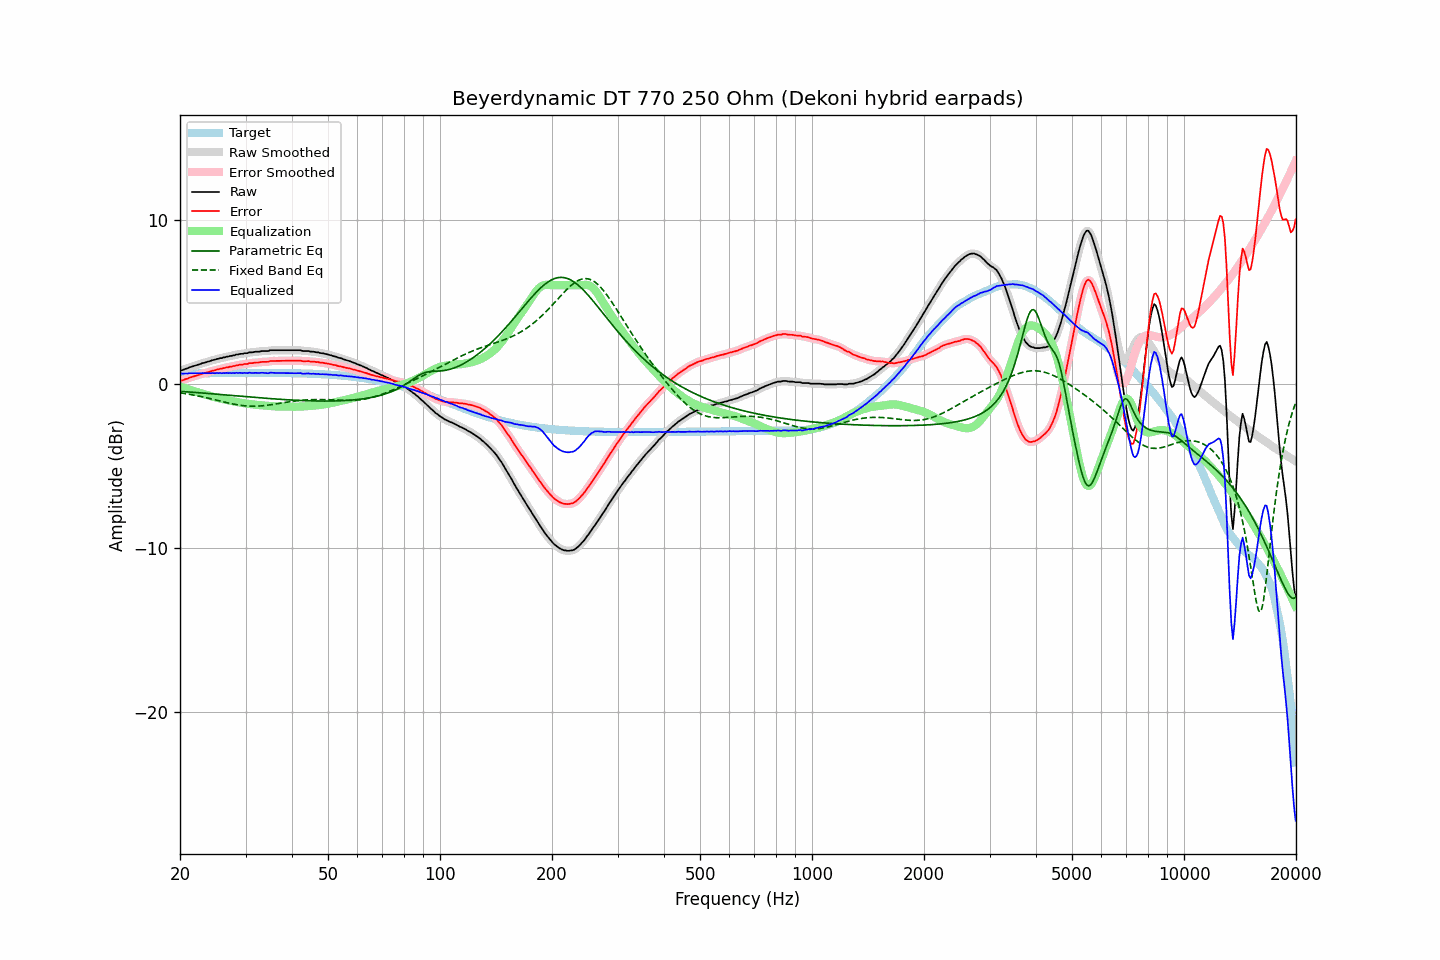

Values plotted in this chart, from the file beside it:
frequency, raw, error, smoothed, error_smoothed, equalization, parametric_eq, fixed_band_eq, equalized_raw, equalized_smoothed, target
20.00, 0.80, 0.18, 0.80, 0.18, -0.17, -0.46, -0.55, 0.63, 0.63, 0.62
20.20, 0.82, 0.20, 0.82, 0.20, -0.20, -0.47, -0.57, 0.62, 0.62, 0.62
20.40, 0.84, 0.22, 0.85, 0.23, -0.23, -0.48, -0.58, 0.61, 0.62, 0.62
20.61, 0.89, 0.26, 0.88, 0.26, -0.27, -0.48, -0.60, 0.62, 0.62, 0.62
20.81, 0.92, 0.29, 0.92, 0.29, -0.30, -0.49, -0.61, 0.62, 0.62, 0.63
21.02, 0.95, 0.32, 0.96, 0.33, -0.33, -0.50, -0.63, 0.62, 0.63, 0.63
21.23, 1.00, 0.37, 0.99, 0.37, -0.36, -0.51, -0.65, 0.64, 0.63, 0.63
21.44, 1.03, 0.40, 1.03, 0.40, -0.39, -0.51, -0.67, 0.64, 0.64, 0.63
21.66, 1.06, 0.43, 1.06, 0.43, -0.43, -0.52, -0.68, 0.63, 0.64, 0.63
21.87, 1.09, 0.46, 1.09, 0.46, -0.46, -0.53, -0.70, 0.63, 0.63, 0.63
22.09, 1.12, 0.49, 1.12, 0.49, -0.49, -0.54, -0.72, 0.63, 0.63, 0.63
22.31, 1.15, 0.52, 1.15, 0.51, -0.52, -0.54, -0.74, 0.63, 0.63, 0.63
22.54, 1.18, 0.54, 1.18, 0.55, -0.55, -0.55, -0.76, 0.63, 0.63, 0.63
22.76, 1.21, 0.57, 1.22, 0.58, -0.58, -0.56, -0.78, 0.63, 0.64, 0.64
22.99, 1.26, 0.62, 1.25, 0.61, -0.61, -0.57, -0.80, 0.65, 0.64, 0.64
23.22, 1.27, 0.63, 1.28, 0.64, -0.64, -0.57, -0.83, 0.63, 0.64, 0.64
23.45, 1.30, 0.66, 1.31, 0.67, -0.67, -0.58, -0.85, 0.63, 0.64, 0.64
23.69, 1.34, 0.70, 1.33, 0.69, -0.70, -0.59, -0.87, 0.64, 0.63, 0.64
23.92, 1.36, 0.72, 1.36, 0.72, -0.72, -0.60, -0.89, 0.64, 0.64, 0.64
24.16, 1.39, 0.75, 1.40, 0.75, -0.75, -0.61, -0.92, 0.64, 0.64, 0.64
24.40, 1.43, 0.79, 1.42, 0.78, -0.78, -0.61, -0.94, 0.65, 0.64, 0.64
24.65, 1.45, 0.81, 1.45, 0.81, -0.81, -0.62, -0.96, 0.64, 0.65, 0.64
24.89, 1.47, 0.83, 1.48, 0.83, -0.83, -0.63, -0.99, 0.64, 0.65, 0.64
25.14, 1.51, 0.86, 1.50, 0.86, -0.86, -0.64, -1.01, 0.65, 0.65, 0.65
25.39, 1.52, 0.87, 1.53, 0.88, -0.88, -0.65, -1.03, 0.64, 0.65, 0.65
25.65, 1.56, 0.91, 1.55, 0.90, -0.90, -0.66, -1.06, 0.66, 0.65, 0.65
25.91, 1.56, 0.91, 1.57, 0.92, -0.92, -0.66, -1.08, 0.64, 0.64, 0.65
26.16, 1.60, 0.95, 1.60, 0.95, -0.95, -0.67, -1.11, 0.65, 0.65, 0.65
26.43, 1.61, 0.96, 1.61, 0.96, -0.97, -0.68, -1.13, 0.64, 0.65, 0.65
26.69, 1.65, 1.00, 1.64, 0.99, -0.99, -0.69, -1.15, 0.66, 0.65, 0.65
26.96, 1.65, 1.00, 1.66, 1.01, -1.01, -0.70, -1.17, 0.64, 0.65, 0.65
27.23, 1.69, 1.04, 1.68, 1.03, -1.03, -0.70, -1.20, 0.66, 0.65, 0.65
27.50, 1.69, 1.04, 1.70, 1.04, -1.05, -0.71, -1.22, 0.64, 0.65, 0.65
27.77, 1.73, 1.08, 1.72, 1.07, -1.07, -0.72, -1.24, 0.66, 0.65, 0.65
28.05, 1.73, 1.08, 1.74, 1.09, -1.09, -0.73, -1.26, 0.64, 0.65, 0.65
28.33, 1.78, 1.13, 1.77, 1.11, -1.11, -0.74, -1.27, 0.67, 0.66, 0.65
28.62, 1.78, 1.13, 1.79, 1.13, -1.13, -0.75, -1.29, 0.65, 0.66, 0.65
28.90, 1.81, 1.15, 1.80, 1.15, -1.15, -0.75, -1.31, 0.66, 0.66, 0.66
29.19, 1.82, 1.16, 1.82, 1.16, -1.16, -0.76, -1.32, 0.66, 0.66, 0.66
29.48, 1.82, 1.16, 1.84, 1.18, -1.18, -0.77, -1.33, 0.64, 0.66, 0.66
29.78, 1.86, 1.20, 1.84, 1.19, -1.19, -0.78, -1.34, 0.67, 0.65, 0.66
30.08, 1.86, 1.20, 1.86, 1.20, -1.21, -0.79, -1.35, 0.65, 0.65, 0.66
30.38, 1.86, 1.20, 1.88, 1.22, -1.22, -0.80, -1.36, 0.64, 0.66, 0.66
30.68, 1.91, 1.25, 1.89, 1.23, -1.23, -0.80, -1.37, 0.68, 0.66, 0.66
30.99, 1.91, 1.25, 1.91, 1.25, -1.25, -0.81, -1.37, 0.66, 0.66, 0.66
31.30, 1.91, 1.25, 1.92, 1.26, -1.26, -0.82, -1.37, 0.65, 0.66, 0.66
31.61, 1.93, 1.27, 1.93, 1.27, -1.27, -0.83, -1.37, 0.66, 0.66, 0.66
31.93, 1.95, 1.29, 1.94, 1.28, -1.28, -0.84, -1.37, 0.67, 0.66, 0.66
32.24, 1.95, 1.29, 1.95, 1.29, -1.29, -0.84, -1.37, 0.66, 0.66, 0.66
32.57, 1.95, 1.29, 1.96, 1.30, -1.30, -0.85, -1.36, 0.65, 0.66, 0.66
32.89, 1.97, 1.31, 1.97, 1.31, -1.31, -0.86, -1.36, 0.66, 0.66, 0.66
33.22, 1.99, 1.33, 1.98, 1.32, -1.32, -0.87, -1.35, 0.67, 0.66, 0.66
33.55, 1.99, 1.33, 1.99, 1.33, -1.33, -0.88, -1.34, 0.66, 0.66, 0.66
33.89, 1.99, 1.33, 1.99, 1.33, -1.34, -0.88, -1.33, 0.65, 0.65, 0.66
34.23, 1.99, 1.33, 1.99, 1.34, -1.35, -0.89, -1.32, 0.64, 0.64, 0.66
34.57, 1.99, 1.33, 2.01, 1.35, -1.36, -0.90, -1.30, 0.63, 0.65, 0.66
34.92, 2.04, 1.38, 2.02, 1.37, -1.36, -0.91, -1.29, 0.67, 0.66, 0.66
35.27, 2.04, 1.38, 2.04, 1.38, -1.37, -0.91, -1.27, 0.67, 0.67, 0.66
35.62, 2.04, 1.38, 2.04, 1.39, -1.38, -0.92, -1.26, 0.66, 0.67, 0.66
35.97, 2.04, 1.39, 2.04, 1.39, -1.38, -0.93, -1.24, 0.66, 0.66, 0.65
... 635 more rows
